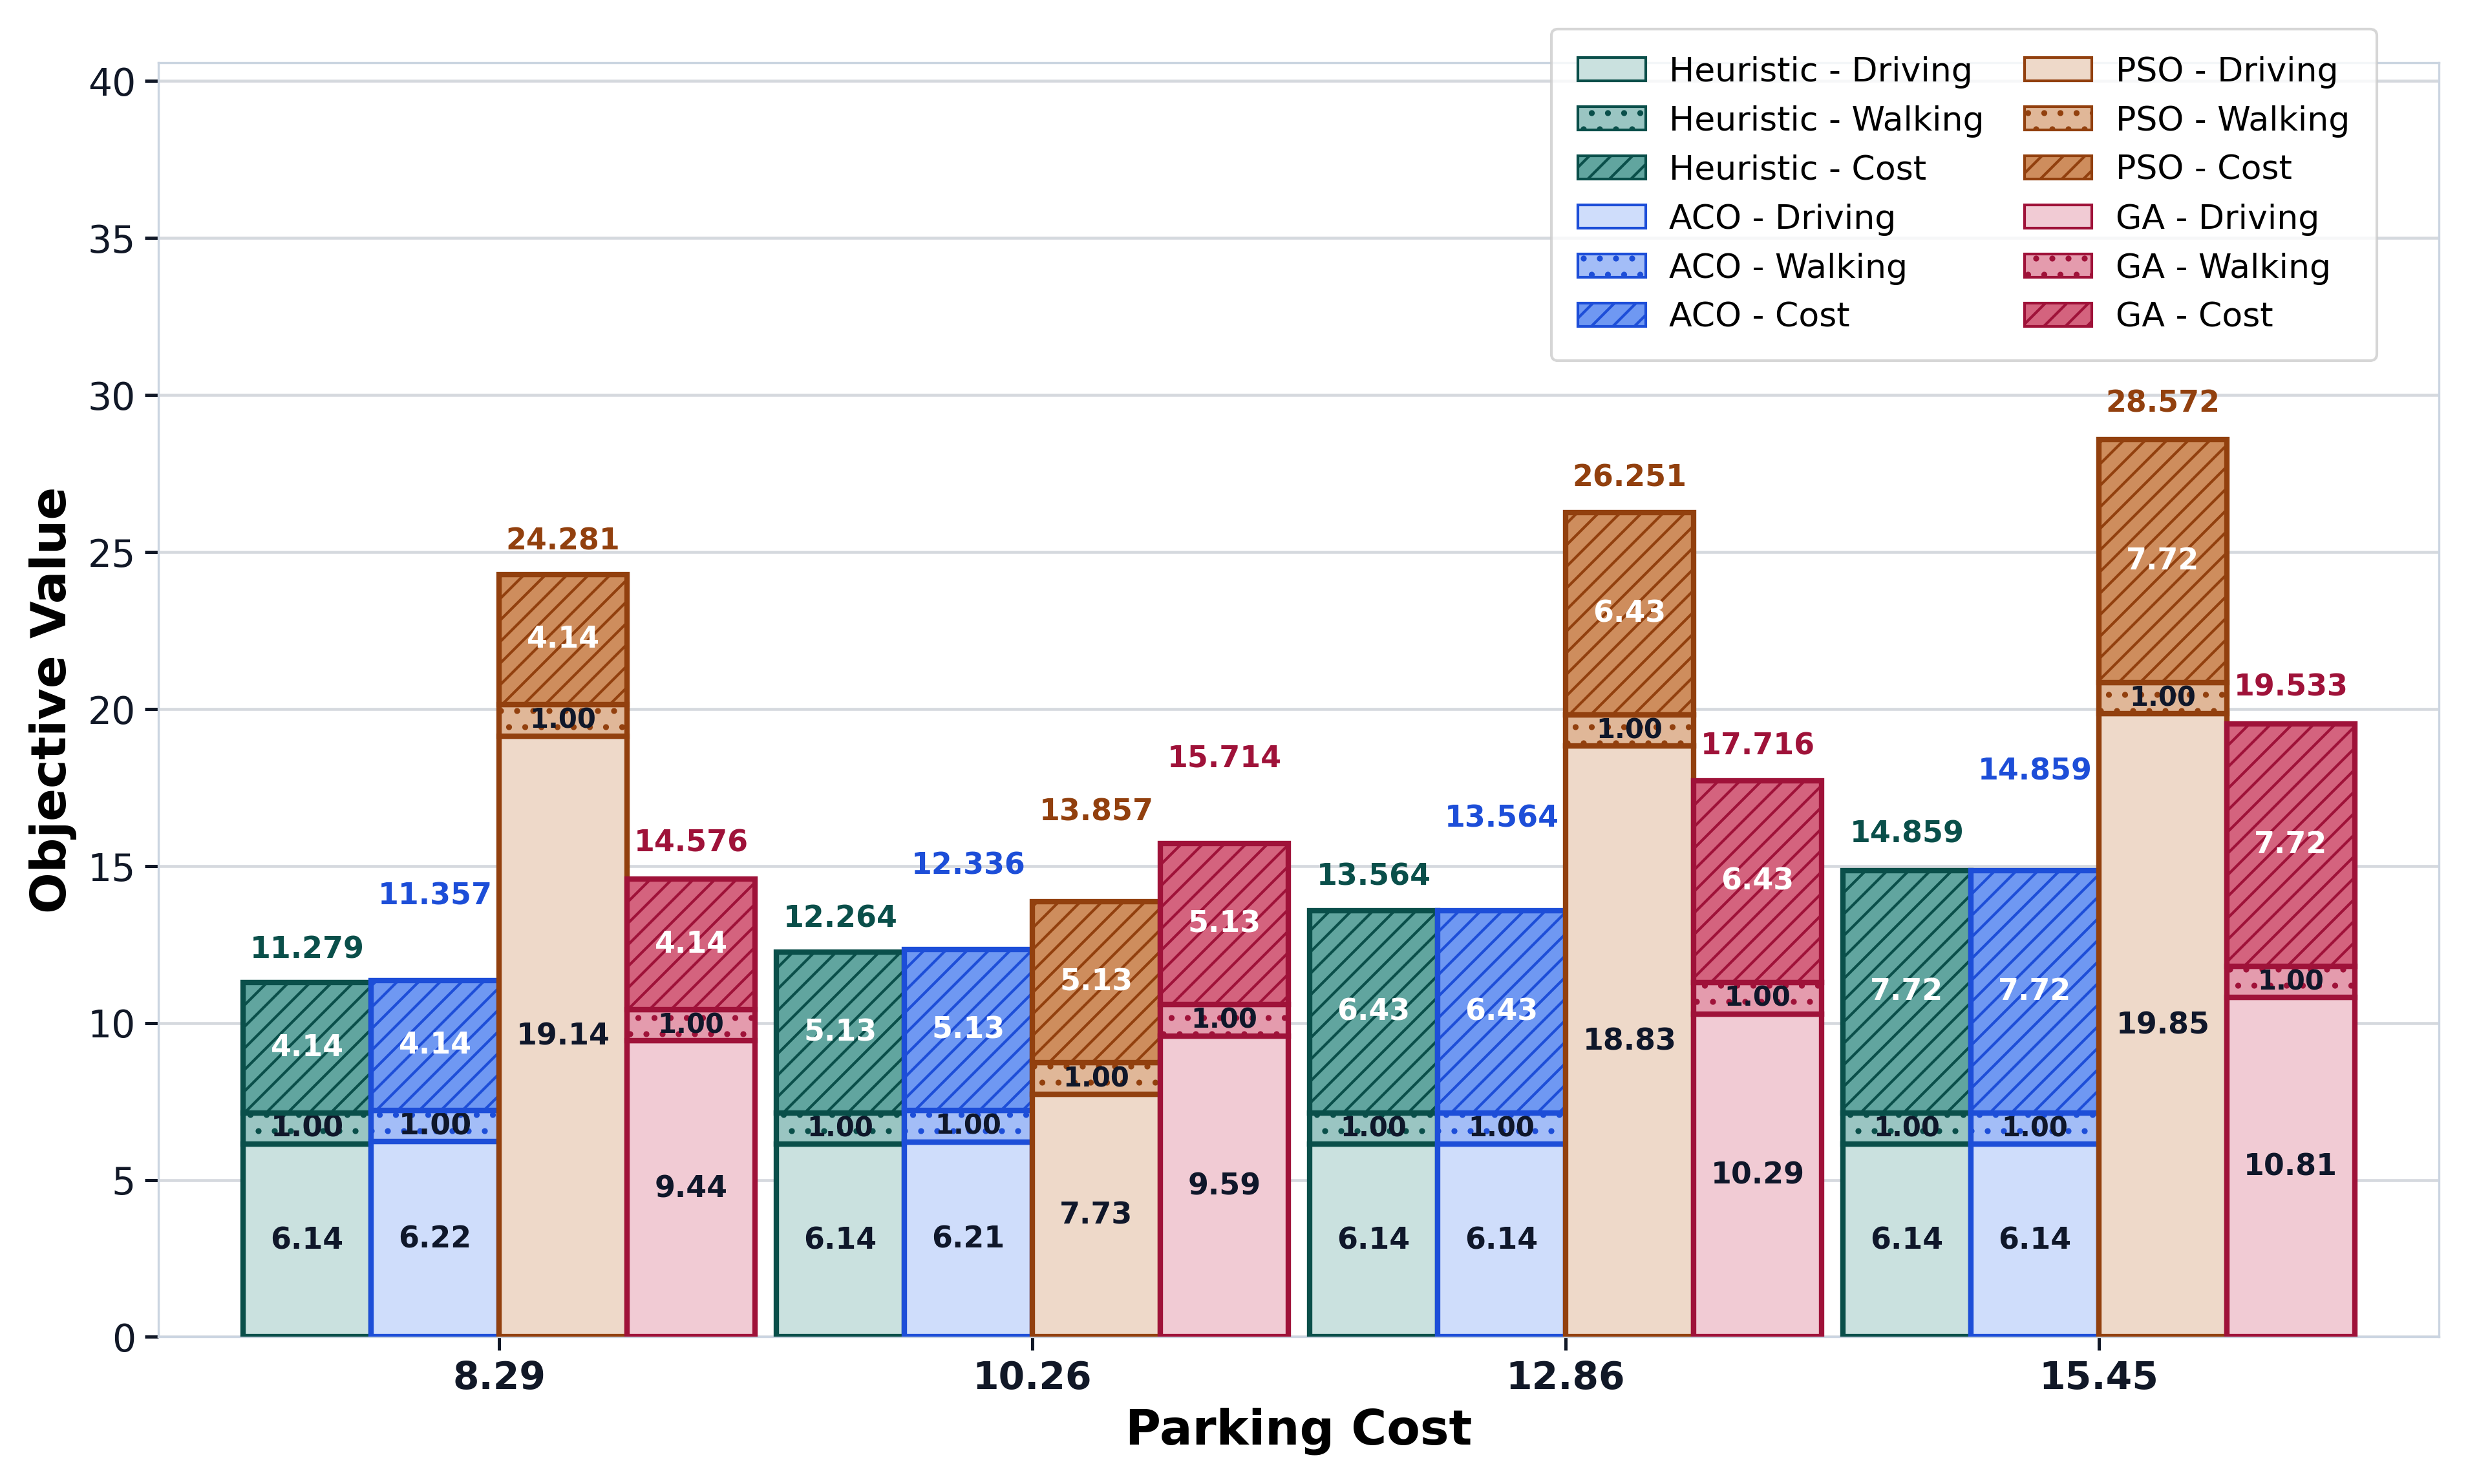

Source data for this figure (header and first rows):
x_value, x_label, method, alpha, driving_time_min, walking_time_min, parking_cost_usd, displayed_driving_component, displayed_walking_component, displayed_cost_component, displayed_total, objective_value
8.29, 8.29, Heuristic, 0.5, 12.28, 1.992, 8.29, 6.138, 0.996, 4.145, 11.28, 11.28
8.29, 8.29, ACO, 0.5, 12.43, 1.992, 8.29, 6.216, 0.996, 4.145, 11.36, 11.36
8.29, 8.29, PSO, 0.5, 38.28, 1.992, 8.29, 19.14, 0.996, 4.145, 24.28, 24.28
8.29, 8.29, GA, 0.5, 18.87, 1.992, 8.29, 9.435, 0.996, 4.145, 14.58, 14.58
10.26, 10.26, Heuristic, 0.5, 12.28, 1.992, 10.26, 6.138, 0.996, 5.13, 12.26, 12.26
10.26, 10.26, ACO, 0.5, 12.42, 1.992, 10.26, 6.21, 0.996, 5.13, 12.34, 12.34
10.26, 10.26, PSO, 0.5, 15.46, 1.992, 10.26, 7.731, 0.996, 5.13, 13.86, 13.86
10.26, 10.26, GA, 0.5, 19.18, 1.992, 10.26, 9.588, 0.996, 5.13, 15.71, 15.71
12.86, 12.86, Heuristic, 0.5, 12.28, 1.992, 12.86, 6.138, 0.996, 6.43, 13.56, 13.56
12.86, 12.86, ACO, 0.5, 12.28, 1.992, 12.86, 6.138, 0.996, 6.43, 13.56, 13.56
12.86, 12.86, PSO, 0.5, 37.65, 1.992, 12.86, 18.82, 0.996, 6.43, 26.25, 26.25
12.86, 12.86, GA, 0.5, 20.58, 1.992, 12.86, 10.29, 0.996, 6.43, 17.72, 17.72
15.45, 15.45, Heuristic, 0.5, 12.28, 1.992, 15.45, 6.138, 0.996, 7.725, 14.86, 14.86
15.45, 15.45, ACO, 0.5, 12.28, 1.992, 15.45, 6.138, 0.996, 7.725, 14.86, 14.86
15.45, 15.45, PSO, 0.5, 39.7, 1.992, 15.45, 19.85, 0.996, 7.725, 28.57, 28.57
15.45, 15.45, GA, 0.5, 21.62, 1.992, 15.45, 10.81, 0.996, 7.725, 19.53, 19.53
